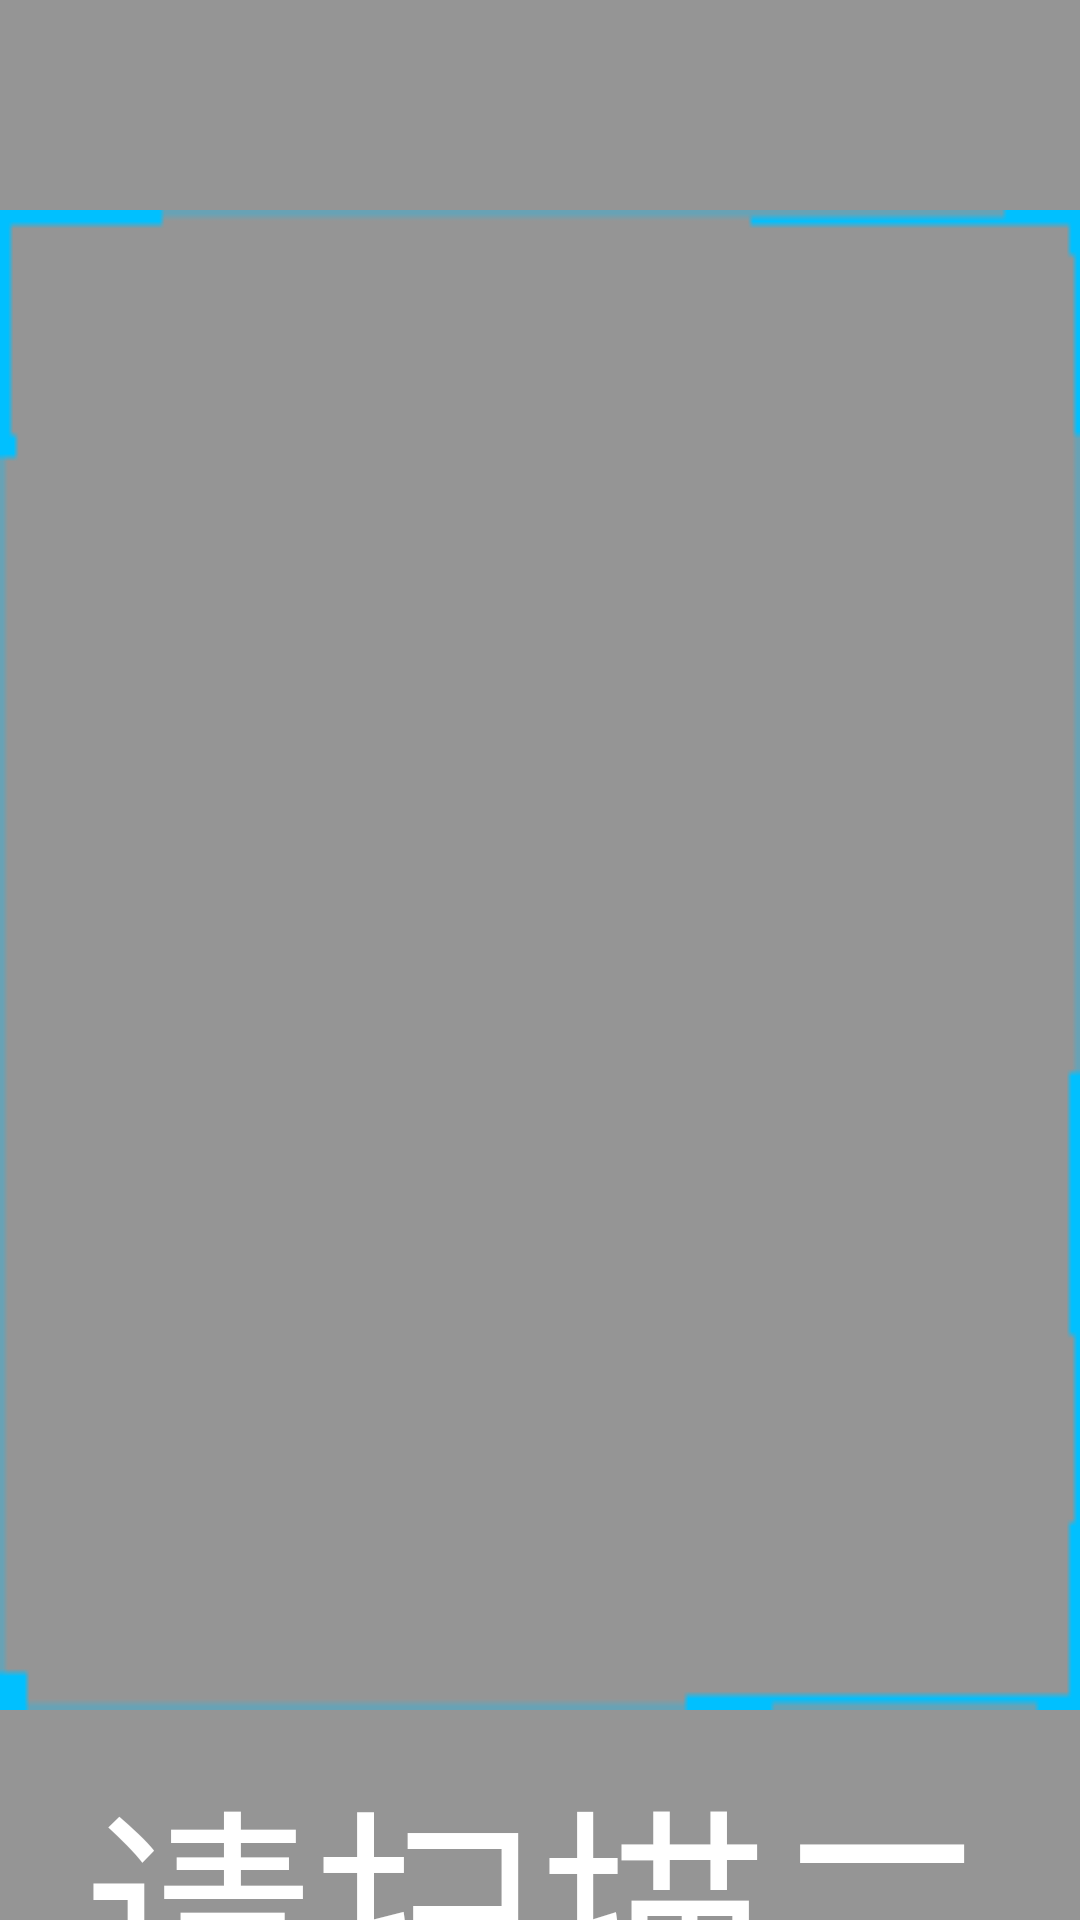

The Android layout XML behind this screen, and the referenced resources:
<!-- AndroidManifest.xml: activity theme android:Theme.Translucent -->
<!-- res/layout/activity_share.xml -->
<?xml version="1.0" encoding="utf-8"?>
<RelativeLayout xmlns:android="http://schemas.android.com/apk/res/android"
    android:layout_width="match_parent"
    android:background="#6A000000"
    android:layout_height="match_parent">

    <ImageView
        android:padding="5dp"
        android:background="@mipmap/frame_qrcode"
        android:id="@+id/iv_share"
        android:layout_centerInParent="true"
        android:layout_width="500dp"
        android:layout_height="500dp" />

    <LinearLayout
        android:layout_marginBottom="1dp"
        android:layout_centerHorizontal="true"
        android:layout_above="@+id/iv_share"
        android:gravity="center"
        android:orientation="horizontal"
        android:layout_width="500dp"
        android:layout_height="wrap_content">
        <TextView
            android:layout_gravity="center"
            android:id="@+id/tv_share_time"
            android:textColor="@color/white"
            android:textSize="22dp"
            android:layout_width="wrap_content"
            android:layout_height="wrap_content" />
        <SeekBar
            android:visibility="gone"
            android:layout_marginLeft="10dp"
            style="@style/Widget.AppCompat.ProgressBar.Horizontal"
            android:layout_gravity="center"
            android:clickable="false"
            android:id="@+id/sb_share_time"
            android:thumb="@null"
            android:layout_width="match_parent"
            android:layout_height="wrap_content" />

    </LinearLayout>

    <TextView
        android:layout_centerHorizontal="true"
        android:gravity="center"
        android:layout_marginTop="10dp"
        android:layout_below="@+id/iv_share"
        android:textSize="76dp"
        android:textColor="@color/white"
        android:text="请扫描二维码"
        android:layout_width="wrap_content"
        android:layout_height="wrap_content" />

</RelativeLayout>
<!-- resources referenced by this layout -->
<resources>
  <!-- mipmap frame_qrcode: png bitmap (mipmap-mdpi, 1412 bytes) -->
  <!-- not gathered from this repository: default colours our renderer supplied (Android Studio template values) -->
  <color name="white">#FFFFFFFF</color>
</resources>
